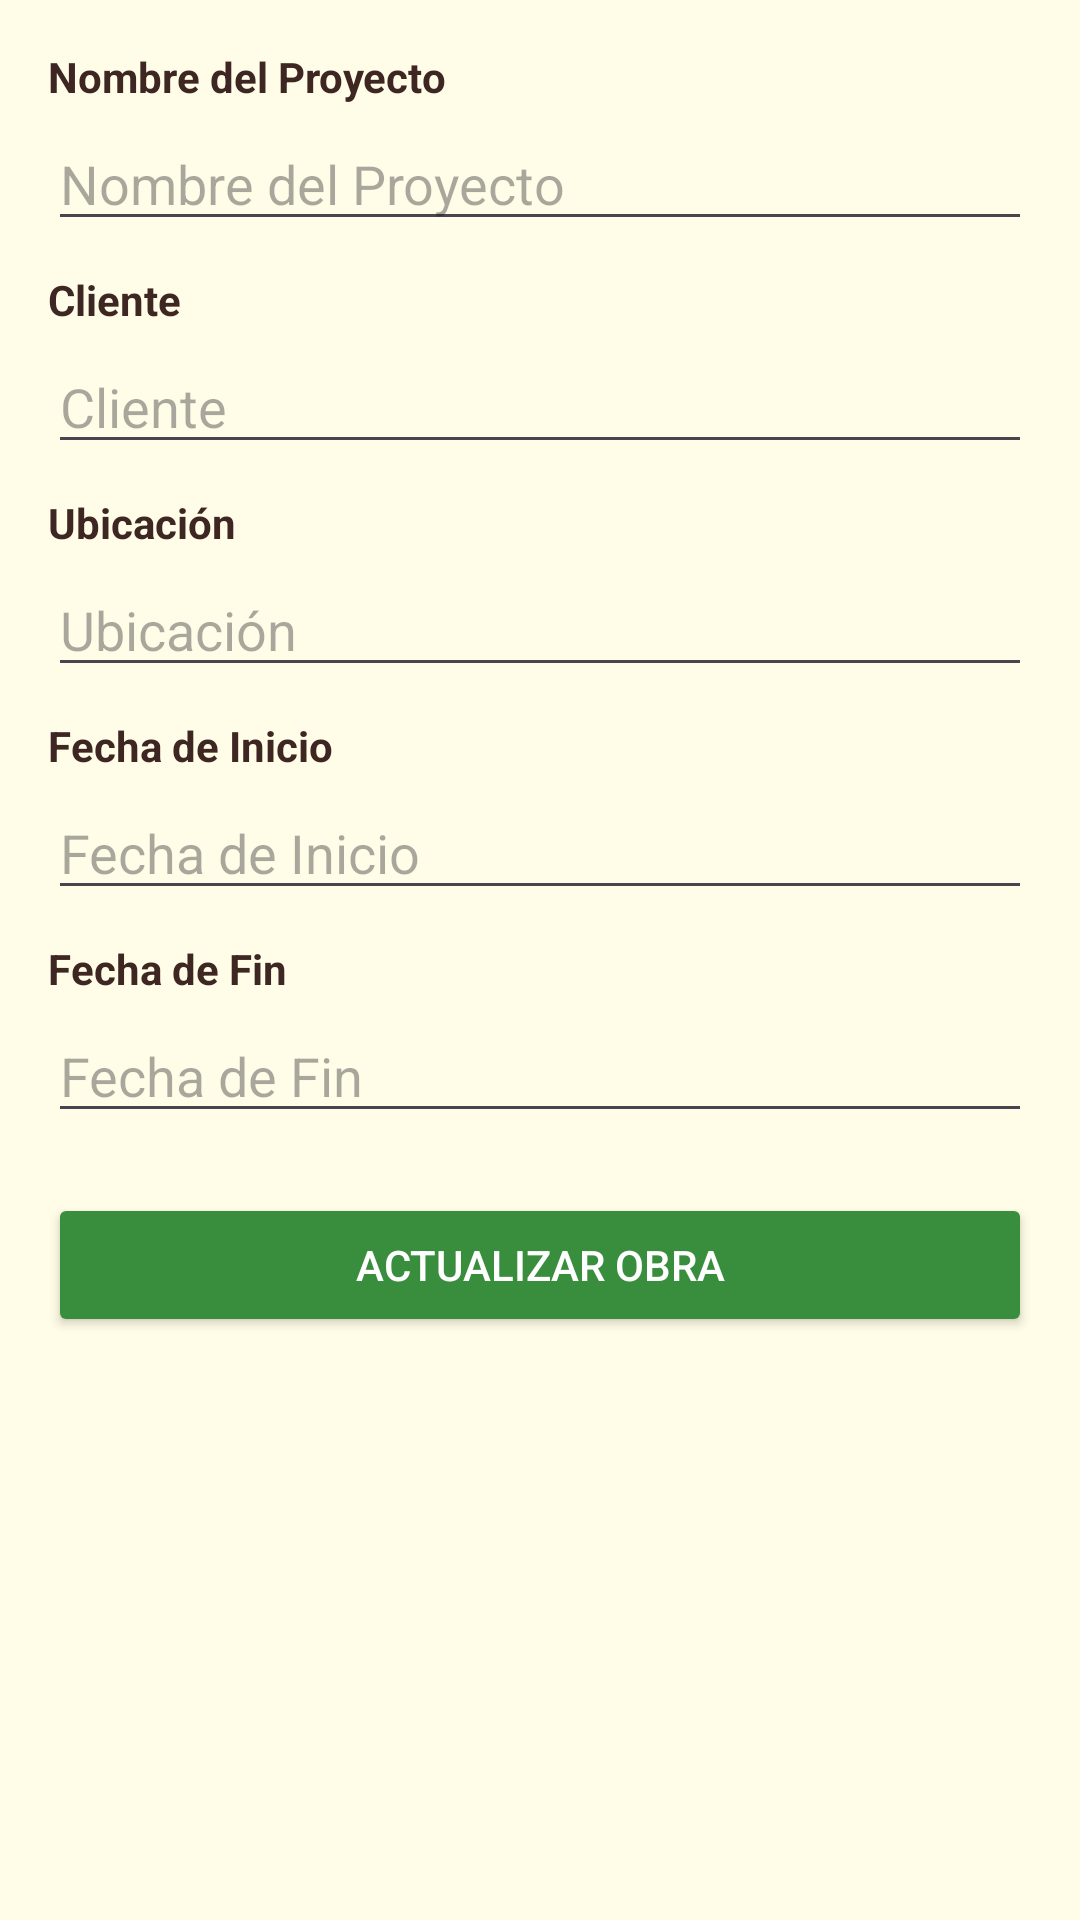

Produce the Android XML layout that renders to this screen, including the resource entries it uses.
<!-- AndroidManifest.xml: application theme Theme.AppConstruccion -->
<!-- res/layout/activity_editar_obra.xml -->
<?xml version="1.0" encoding="utf-8"?>
<ScrollView xmlns:android="http://schemas.android.com/apk/res/android"
    android:layout_width="match_parent"
    android:layout_height="match_parent"
    android:background="#FFFDE7"
    android:padding="16dp">

    <LinearLayout
        android:layout_width="match_parent"
        android:layout_height="wrap_content"
        android:orientation="vertical">

        <TextView
            android:layout_width="wrap_content"
            android:layout_height="wrap_content"
            android:text="Nombre del Proyecto"
            android:textStyle="bold"
            android:textColor="#3E2723"
            android:layout_marginBottom="4dp" />

        <EditText
            android:id="@+id/et_edit_nombre_proyecto"
            android:layout_width="match_parent"
            android:layout_height="wrap_content"
            android:hint="Nombre del Proyecto"
            android:layout_marginBottom="10dp" />

        <TextView
            android:layout_width="wrap_content"
            android:layout_height="wrap_content"
            android:text="Cliente"
            android:textStyle="bold"
            android:textColor="#3E2723"
            android:layout_marginBottom="4dp" />

        <EditText
            android:id="@+id/et_edit_cliente"
            android:layout_width="match_parent"
            android:layout_height="wrap_content"
            android:hint="Cliente"
            android:layout_marginBottom="10dp" />

        <TextView
            android:layout_width="wrap_content"
            android:layout_height="wrap_content"
            android:text="Ubicación"
            android:textStyle="bold"
            android:textColor="#3E2723"
            android:layout_marginBottom="4dp" />

        <EditText
            android:id="@+id/et_edit_ubicacion"
            android:layout_width="match_parent"
            android:layout_height="wrap_content"
            android:hint="Ubicación"
            android:layout_marginBottom="10dp" />

        <TextView
            android:layout_width="wrap_content"
            android:layout_height="wrap_content"
            android:text="Fecha de Inicio"
            android:textStyle="bold"
            android:textColor="#3E2723"
            android:layout_marginBottom="4dp" />

        <EditText
            android:id="@+id/et_edit_fecha_inicio"
            android:layout_width="match_parent"
            android:layout_height="wrap_content"
            android:hint="Fecha de Inicio"
            android:focusable="false"
            android:layout_marginBottom="10dp" />

        <TextView
            android:layout_width="wrap_content"
            android:layout_height="wrap_content"
            android:text="Fecha de Fin"
            android:textStyle="bold"
            android:textColor="#3E2723"
            android:layout_marginBottom="4dp" />

        <EditText
            android:id="@+id/et_edit_fecha_fin"
            android:layout_width="match_parent"
            android:layout_height="wrap_content"
            android:hint="Fecha de Fin"
            android:focusable="false"
            android:layout_marginBottom="20dp" />

        <Button
            android:id="@+id/btn_actualizar_obra"
            android:layout_width="match_parent"
            android:layout_height="wrap_content"
            android:text="Actualizar Obra"
            android:backgroundTint="#388E3C"
            android:textColor="#FFFFFF"
            android:onClick="actualizarObra" />
    </LinearLayout>
</ScrollView>
<!-- resources referenced by this layout -->
<resources>
  <style name="Theme.AppConstruccion" parent="Base.Theme.AppConstruccion" />
  <style name="Base.Theme.AppConstruccion" parent="Theme.Material3.DayNight.NoActionBar">
          
          
      </style>
</resources>
